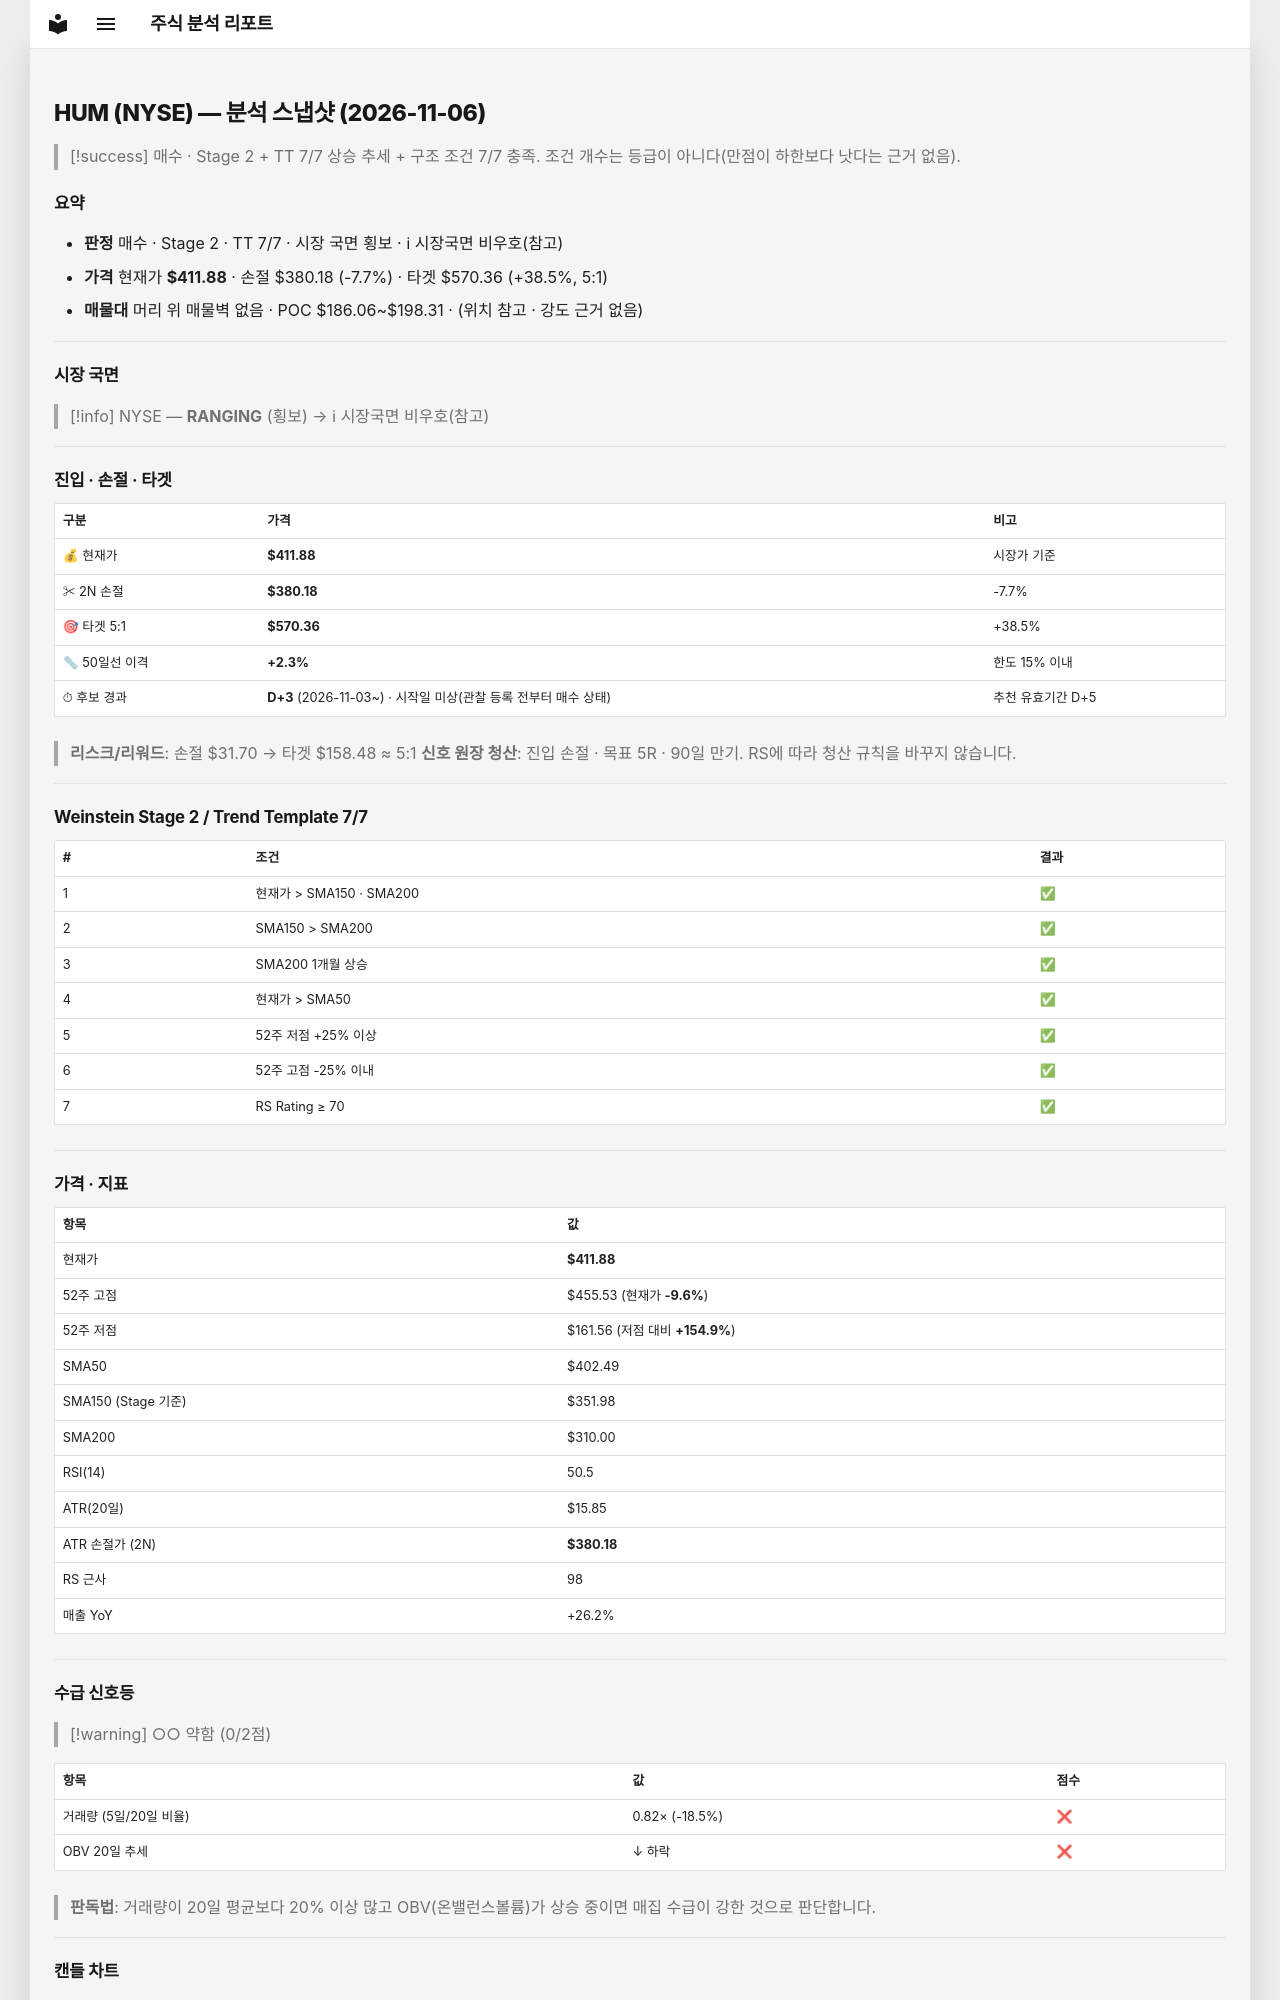

repository: soloandco/stock-reports · page: snapshots/HUM-2026-11-06/index.html · generator: mkdocs

---
type: analysis-snapshot
title: HUM 분석 스냅샷
ticker: HUM
market: NYSE
created: 2026-11-06
updated: 2026-11-06
bar-date: 2026-11-05
verdict: 매수후보
real-rr: 0.23
sma50-gap-pct: 2.3
candidate-days: 3
candidate-since: 2026-11-03
candidate-start-unknown: true
weekly-position: 저항대아래
weekly-overhead-price: 419.08
weekly-overhead-pct: 1.7
stage: 2
trend-template-score: 7
tt-max: 7
ma-set: sma-50-150-200
price: 411.8800048828125
stop-price: 380.18324383911363
market-regime: RANGING
supply-demand-score: 0/2
supply-demand-label: 약함
status: tracking
tags:
  - stock-agent
  - watchlist
  - HUM
  - analysis
related:
  - "[[analysis-template]]"
---

# HUM (NYSE) — 분석 스냅샷 (2026-11-06)

> [!success] 매수 · Stage 2 + TT 7/7
> 상승 추세 + 구조 조건 7/7 충족. 조건 개수는 등급이 아니다(만점이 하한보다 낫다는 근거 없음).

## 요약

- **판정** 매수 · Stage 2 · TT 7/7 · 시장 국면 횡보 · ℹ 시장국면 비우호(참고)
- **가격** 현재가 **$411.88** · 손절 $380.18 (-7.7%) · 타겟 $570.36 (+38.5%, 5:1)
- **매물대** 머리 위 매물벽 없음 · POC $186.06~$198.31 · (위치 참고 · 강도 근거 없음)

---

## 시장 국면

> [!info] NYSE — **RANGING** (횡보) → ℹ 시장국면 비우호(참고)

---

## 진입 · 손절 · 타겟

| 구분 | 가격 | 비고 |
|------|------|------|
| 💰 현재가 | **$411.88** | 시장가 기준 |
| ✂ 2N 손절 | **$380.18** | -7.7% |
| 🎯 타겟 5:1 | **$570.36** | +38.5% |
| 📏 50일선 이격 | **+2.3%** | 한도 15% 이내 |
| ⏱ 후보 경과 | **D+3** (2026-11-03~) · 시작일 미상(관찰 등록 전부터 매수 상태) | 추천 유효기간 D+5 |

> **리스크/리워드**: 손절 $31.70 → 타겟 $158.48 ≈ 5:1
> **신호 원장 청산**: 진입 손절 · 목표 5R · 90일 만기. RS에 따라 청산 규칙을 바꾸지 않습니다.

---

## Weinstein Stage 2 / Trend Template 7/7

| # | 조건 | 결과 |
|---|------|------|
| 1 | 현재가 > SMA150 · SMA200 | ✅ |
| 2 | SMA150 > SMA200 | ✅ |
| 3 | SMA200 1개월 상승 | ✅ |
| 4 | 현재가 > SMA50 | ✅ |
| 5 | 52주 저점 +25% 이상 | ✅ |
| 6 | 52주 고점 -25% 이내 | ✅ |
| 7 | RS Rating ≥ 70 | ✅ |

---

## 가격 · 지표

| 항목 | 값 |
|------|---|
| 현재가 | **$411.88** |
| 52주 고점 | $455.53 (현재가 **-9.6%**) |
| 52주 저점 | $161.56 (저점 대비 **+154.9%**) |
| SMA50 | $402.49 |
| SMA150 (Stage 기준) | $351.98 |
| SMA200 | $310.00 |
| RSI(14) | 50.5 |
| ATR(20일) | $15.85 |
| ATR 손절가 (2N) | **$380.18** |
| RS 근사 | 98 |
| 매출 YoY | +26.2% |

---
## 수급 신호등

> [!warning] ○○ 약함 (0/2점)

| 항목 | 값 | 점수 |
|------|------|------|
| 거래량 (5일/20일 비율) | 0.82× (-18.5%) | ❌ |
| OBV 20일 추세 | ↓ 하락 | ❌ |

> **판독법**: 거래량이 20일 평균보다 20% 이상 많고 OBV(온밸런스볼륨)가 상승 중이면 매집 수급이 강한 것으로 판단합니다.

---
